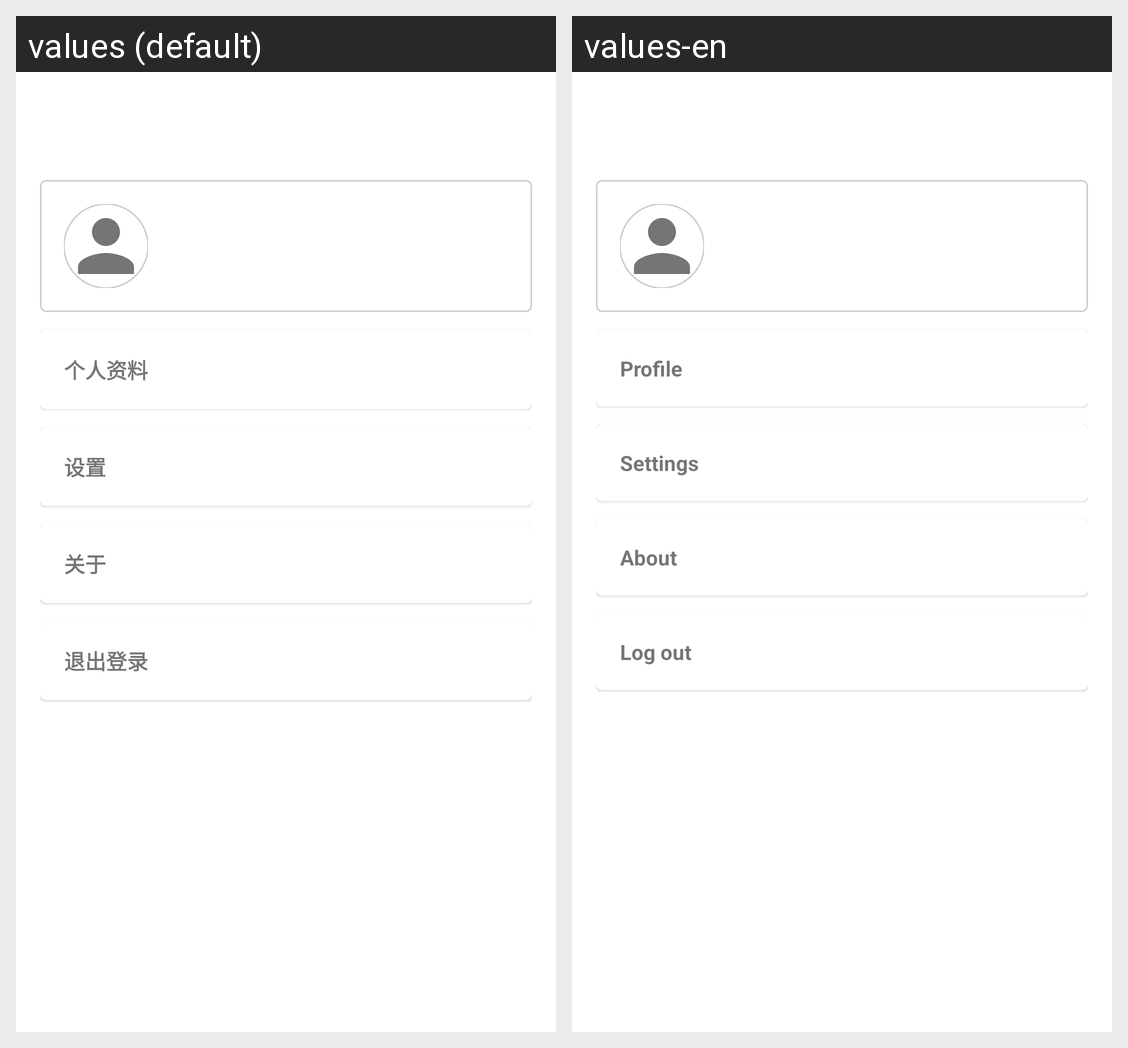

This grid shows one Android layout under two languages. Give, for every string resource on the screen, its name, the default text and each shown locale's text.
Android screen res/layout/fragment_mine.xml rendered under 2 locales, left to right: values (default), values-en. Device: Nexus 5 (rendered at 1080×1920; each locale shown at half size, 540×960, under a caption strip naming it); theme AppTheme.
Strings drawn on this screen, with the default value and each locale's value (text and hints the layout hard-codes, and strings that could not be matched under every locale, appear in the picture but are not listed):

mine_profile
  values: 个人资料
  values-en: Profile

mine_settings
  values: 设置
  values-en: Settings

mine_about
  values: 关于
  values-en: About

mine_logout
  values: 退出登录
  values-en: Log out
